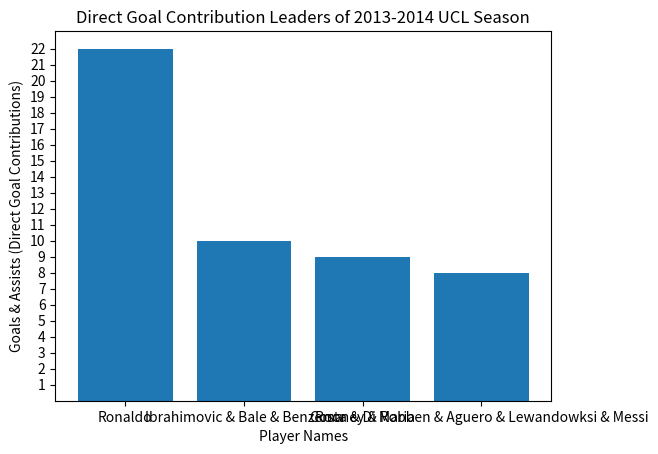

Write the Python code that produced this figure.

import matplotlib.pyplot as plt

def create_bar_chart(x_values, y_values, x_label, y_label, title, number_of_ticks):


    plt.bar(x_values, y_values)


    plt.xlabel(x_label)
    plt.ylabel(y_label)
    plt.title(title)


    plt.yticks(number_of_ticks)

    plt.show()


players = ["Ronaldo", "Ibrahimovic & Bale & Benzema", "Costa & Di Maria", "Rooney & Robben & Aguero & Lewandowksi & Messi"]
goals_and_assists = [22, 10, 9, 8]
ticks = list(range(1, max(goals_and_assists) + 1))

create_bar_chart(players, goals_and_assists, 'Player Names', 'Goals & Assists (Direct Goal Contributions)', 'Direct Goal Contribution Leaders of 2013-2014 UCL Season', ticks)
